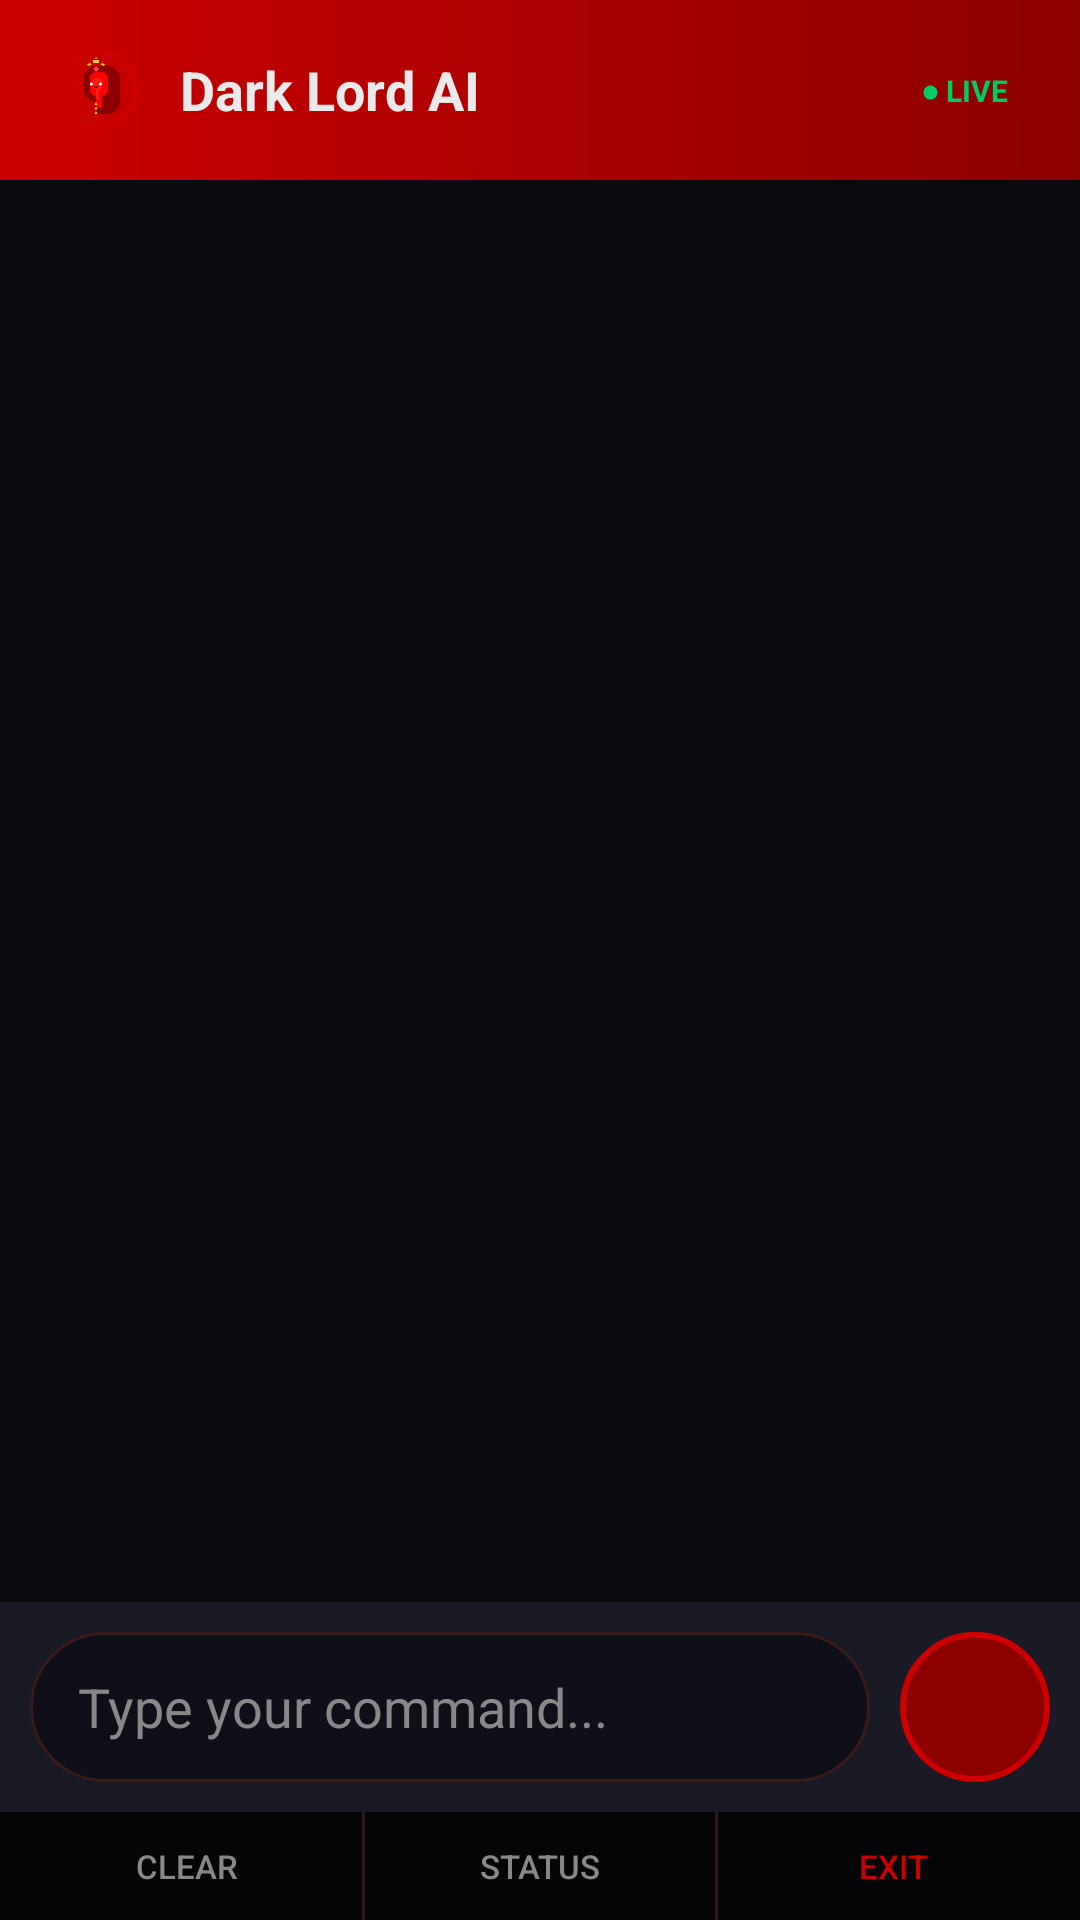

Layout XML and referenced resources for this Android screen:
<!-- AndroidManifest.xml: application theme Theme.AppCompat.NoActionBar -->
<!-- res/layout/activity_chat.xml -->
<?xml version="1.0" encoding="utf-8"?>
<RelativeLayout xmlns:android="http://schemas.android.com/apk/res/android"
    xmlns:app="http://schemas.android.com/apk/res-auto"
    android:layout_width="match_parent"
    android:layout_height="match_parent"
    android:background="@color/dark_bg">

    <LinearLayout
        android:id="@+id/header"
        android:layout_width="match_parent"
        android:layout_height="60dp"
        android:background="@drawable/bg_header_gradient"
        android:gravity="center_vertical"
        android:orientation="horizontal"
        android:paddingStart="16dp"
        android:paddingEnd="16dp"
        android:elevation="4dp">

        <ImageView
            android:layout_width="32dp"
            android:layout_height="32dp"
            android:src="@drawable/ic_dark_lord" />

        <TextView
            android:layout_width="0dp"
            android:layout_height="wrap_content"
            android:layout_marginStart="12dp"
            android:layout_weight="1"
            android:text="@string/app_name"
            android:textColor="@color/text_primary"
            android:textSize="18sp"
            android:textStyle="bold" />

        <TextView
            android:id="@+id/tv_status"
            android:layout_width="wrap_content"
            android:layout_height="wrap_content"
            android:background="@drawable/bg_status_dot"
            android:paddingStart="8dp"
            android:paddingEnd="8dp"
            android:paddingTop="4dp"
            android:paddingBottom="4dp"
            android:text="● LIVE"
            android:textColor="@color/green_dark"
            android:textSize="10sp"
            android:textStyle="bold" />

    </LinearLayout>

    <androidx.recyclerview.widget.RecyclerView
        android:id="@+id/recycler_chat"
        android:layout_width="match_parent"
        android:layout_height="0dp"
        android:layout_above="@id/bottom_bar"
        android:layout_below="@id/header"
        android:paddingStart="12dp"
        android:paddingEnd="12dp"
        android:paddingTop="8dp"
        android:paddingBottom="8dp"
        android:scrollbars="vertical" />

    <LinearLayout
        android:id="@+id/bottom_bar"
        android:layout_width="match_parent"
        android:layout_height="wrap_content"
        android:layout_alignParentBottom="true"
        android:orientation="vertical"
        android:background="@color/card_dark"
        android:elevation="8dp">

        <LinearLayout
            android:layout_width="match_parent"
            android:layout_height="wrap_content"
            android:gravity="center_vertical"
            android:orientation="horizontal"
            android:padding="10dp">

            <EditText
                android:id="@+id/et_input"
                android:layout_width="0dp"
                android:layout_height="50dp"
                android:layout_marginEnd="10dp"
                android:layout_weight="1"
                android:background="@drawable/bg_input"
                android:hint="@string/hint_input"
                android:paddingStart="16dp"
                android:paddingEnd="16dp"
                android:textColor="@color/text_primary"
                android:textColorHint="@color/text_secondary"
                android:inputType="text" />

            <ImageButton
                android:id="@+id/btn_send"
                android:layout_width="50dp"
                android:layout_height="50dp"
                android:background="@drawable/btn_red_glow"
                android:src="@drawable/ic_send"
                android:contentDescription="@string/btn_send"
                android:padding="12dp"
                app:cornerRadius="25dp" />

        </LinearLayout>

        <LinearLayout
            android:layout_width="match_parent"
            android:layout_height="36dp"
            android:background="@color/darker_bg"
            android:gravity="center"
            android:orientation="horizontal"
            android:paddingStart="4dp"
            android:paddingEnd="4dp">

            <Button
                android:id="@+id/btn_clear"
                android:layout_width="0dp"
                android:layout_height="match_parent"
                android:layout_weight="1"
                android:background="@android:color/transparent"
                android:text="@string/btn_clear"
                android:textAllCaps="false"
                android:textColor="@color/text_secondary"
                android:textSize="11sp" />

            <View
                android:layout_width="1dp"
                android:layout_height="match_parent"
                android:background="@color/card_border" />

            <Button
                android:id="@+id/btn_status"
                android:layout_width="0dp"
                android:layout_height="match_parent"
                android:layout_weight="1"
                android:background="@android:color/transparent"
                android:text="@string/btn_status"
                android:textAllCaps="false"
                android:textColor="@color/text_secondary"
                android:textSize="11sp" />

            <View
                android:layout_width="1dp"
                android:layout_height="match_parent"
                android:background="@color/card_border" />

            <Button
                android:id="@+id/btn_exit"
                android:layout_width="0dp"
                android:layout_height="match_parent"
                android:layout_weight="1"
                android:background="@android:color/transparent"
                android:text="@string/btn_exit"
                android:textAllCaps="false"
                android:textColor="@color/blood_red"
                android:textSize="11sp" />

        </LinearLayout>

    </LinearLayout>

</RelativeLayout>
<!-- resources referenced by this layout -->
<resources>
  <color name="blood_red">#CC0000</color>
  <color name="card_border">#2A1A1A</color>
  <color name="card_dark">#1A1A24</color>
  <color name="dark_bg">#0A0A0F</color>
  <color name="darker_bg">#050508</color>
  <color name="green_dark">#00CC66</color>
  <color name="text_primary">#EAEAEA</color>
  <color name="text_secondary">#888888</color>
  <!-- drawable bg_header_gradient (drawable) -->
  <?xml version="1.0" encoding="utf-8"?>
  <shape xmlns:android="http://schemas.android.com/apk/res/android">
      <gradient
          android:angle="0"
          android:endColor="@color/dark_red"
          android:startColor="@color/blood_red"
          android:type="linear" />
  </shape>
  <!-- drawable bg_input (drawable) -->
  <?xml version="1.0" encoding="utf-8"?>
  <shape xmlns:android="http://schemas.android.com/apk/res/android">
      <solid android:color="@color/input_bg" />
      <stroke android:width="1dp" android:color="@color/input_border" />
      <corners android:radius="25dp" />
  </shape>
  <!-- drawable btn_red_glow (drawable) -->
  <?xml version="1.0" encoding="utf-8"?>
  <selector xmlns:android="http://schemas.android.com/apk/res/android">
      <item android:state_pressed="true">
          <shape>
              <solid android:color="@color/blood_red" />
              <stroke android:width="3dp" android:color="@color/red_glow" />
              <corners android:radius="28dp" />
          </shape>
      </item>
      <item>
          <shape>
              <solid android:color="@color/dark_red" />
              <stroke android:width="2dp" android:color="@color/blood_red" />
              <corners android:radius="28dp" />
          </shape>
      </item>
  </selector>
  <!-- drawable ic_dark_lord: vector/xml drawable (drawable, 2567 chars, omitted) -->
  <string name="app_name">Dark Lord AI</string>
  <string name="btn_clear">CLEAR</string>
  <string name="btn_exit">EXIT</string>
  <string name="btn_send">SEND</string>
  <string name="btn_status">STATUS</string>
  <string name="hint_input">Type your command...</string>
  <color name="dark_red">#8B0000</color>
  <color name="input_bg">#0F0F1A</color>
  <color name="input_border">#3A1A1A</color>
  <color name="red_glow">#FF1A1A</color>
</resources>
